Photos from the image-classification dataset "dataset" in the GitHub repository adhwaithachu/fake_currency_detection. Its 2 classes are: fake, genuine.

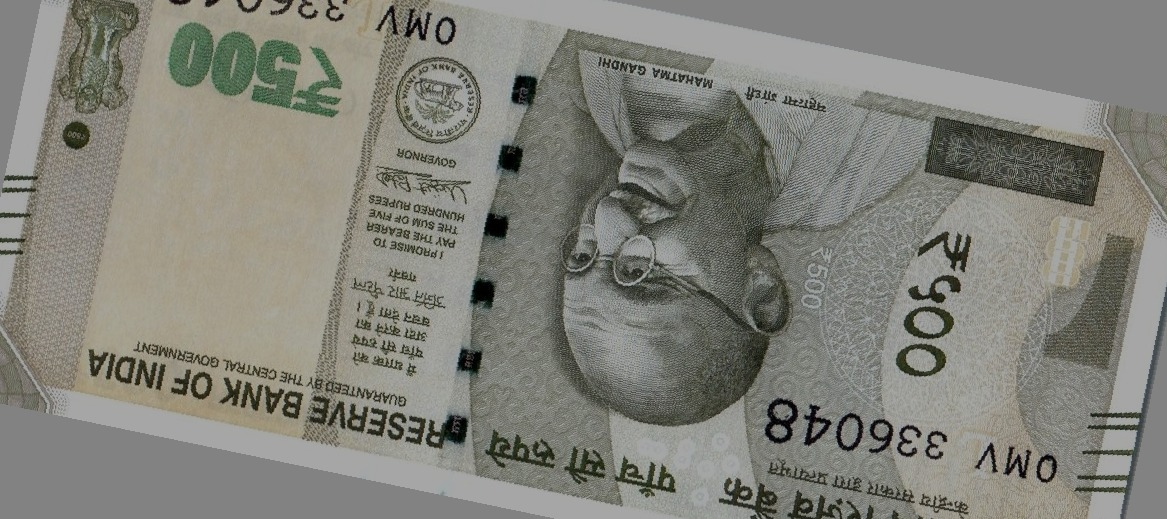
Label: genuine

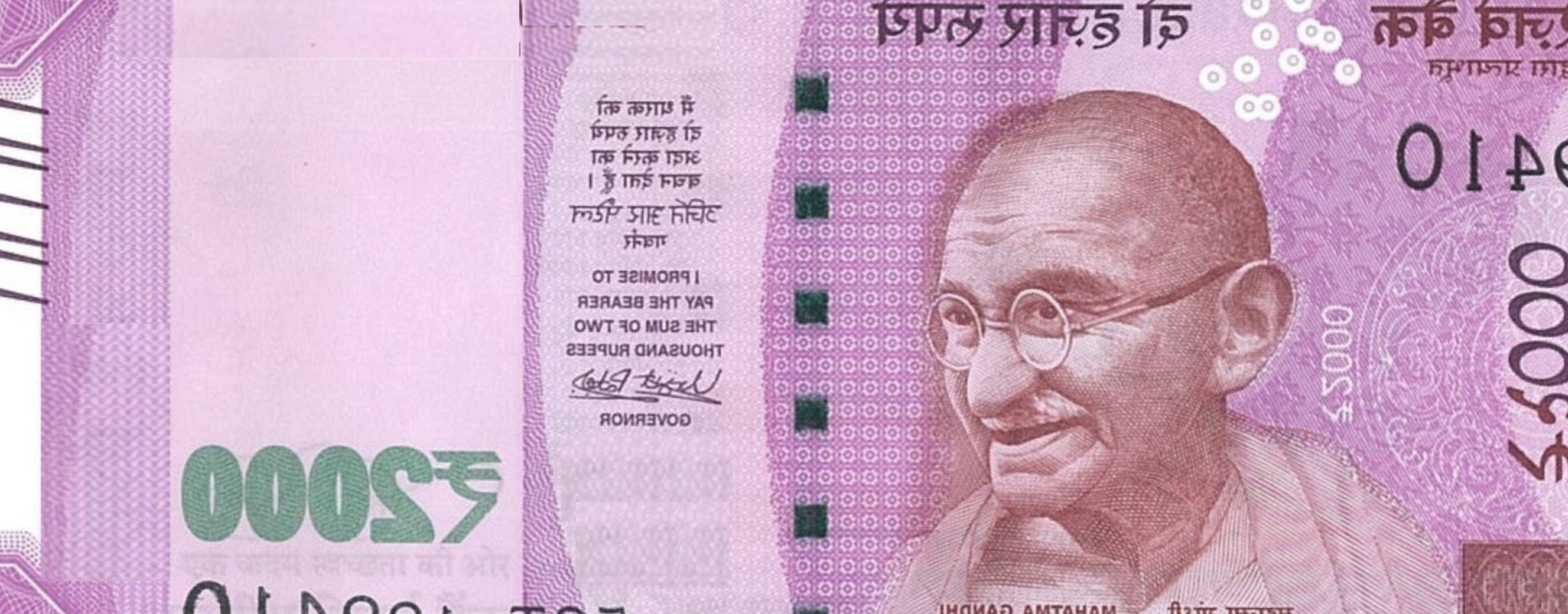
Label: fake

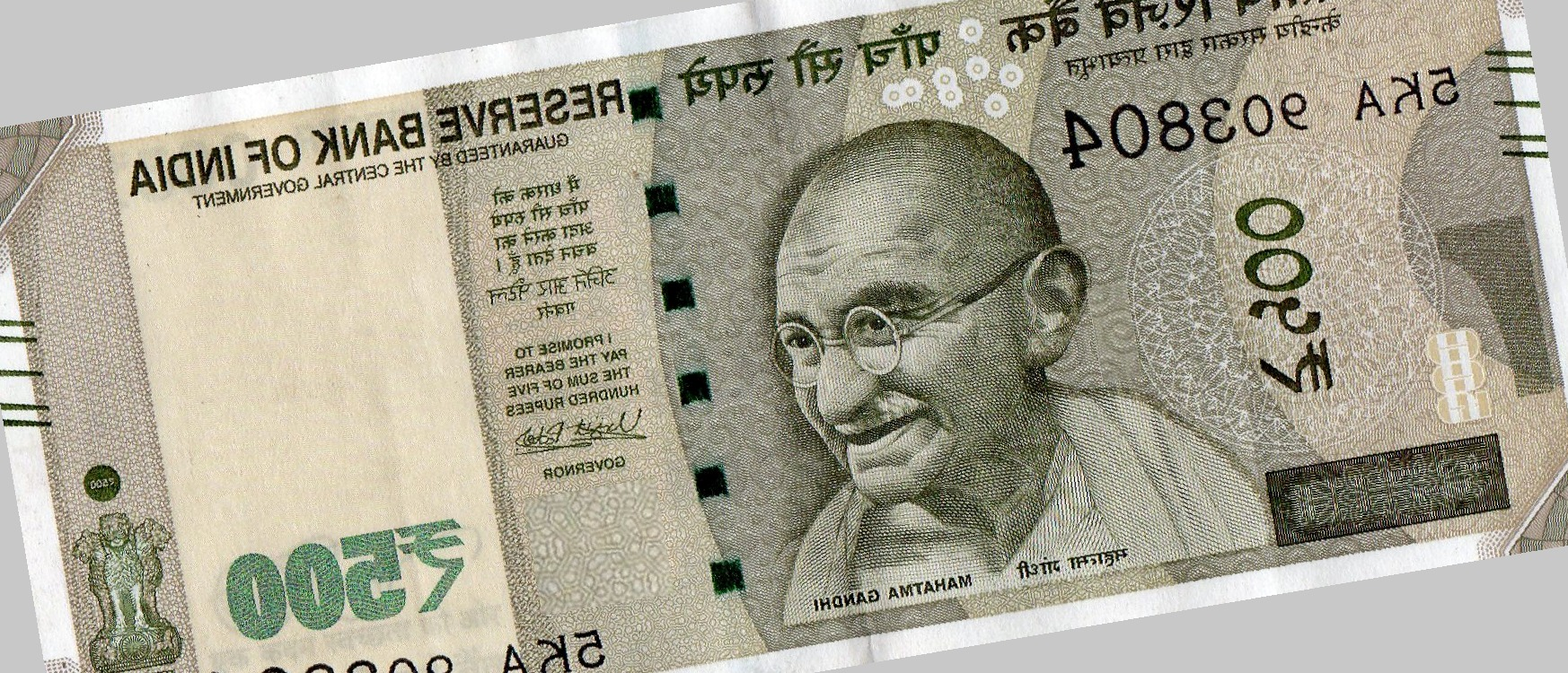
Label: fake

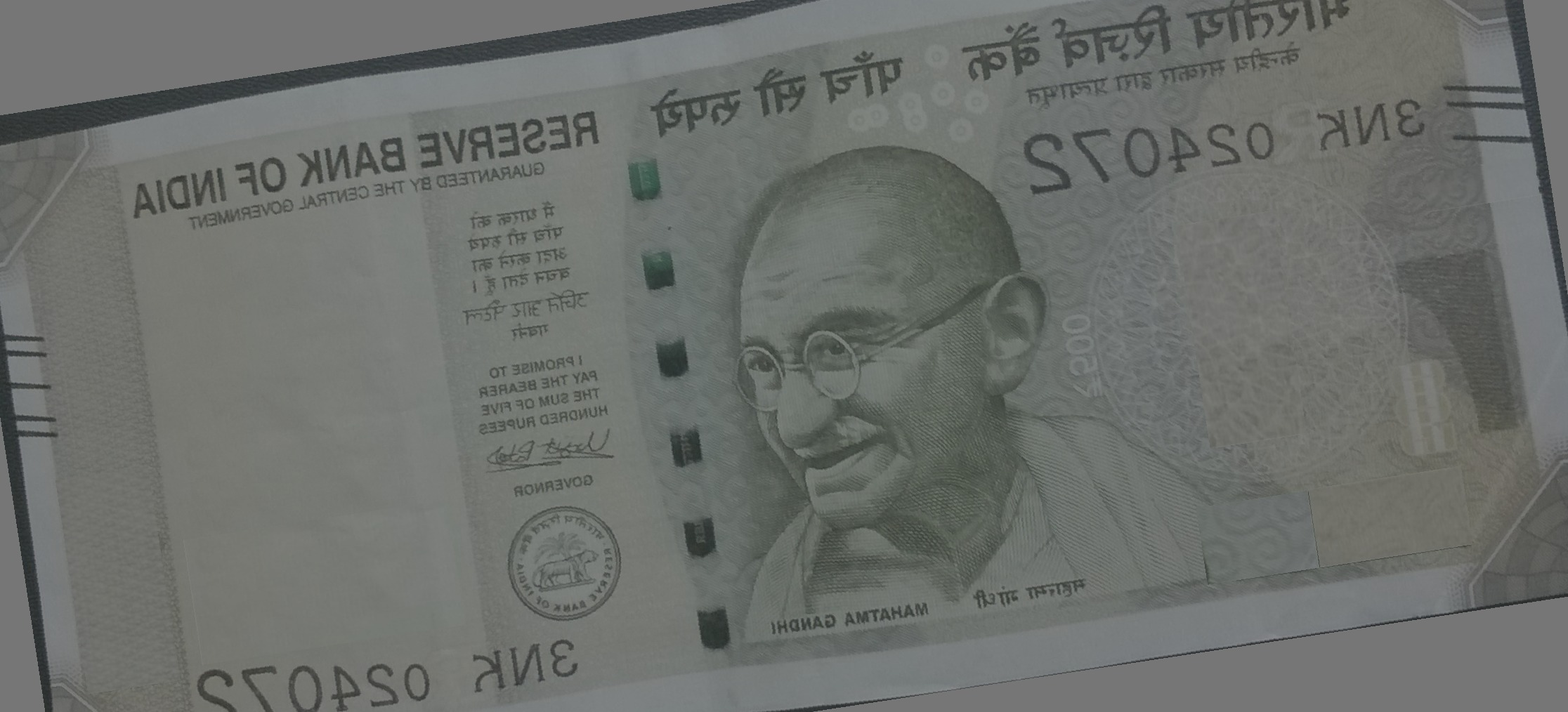
Label: fake

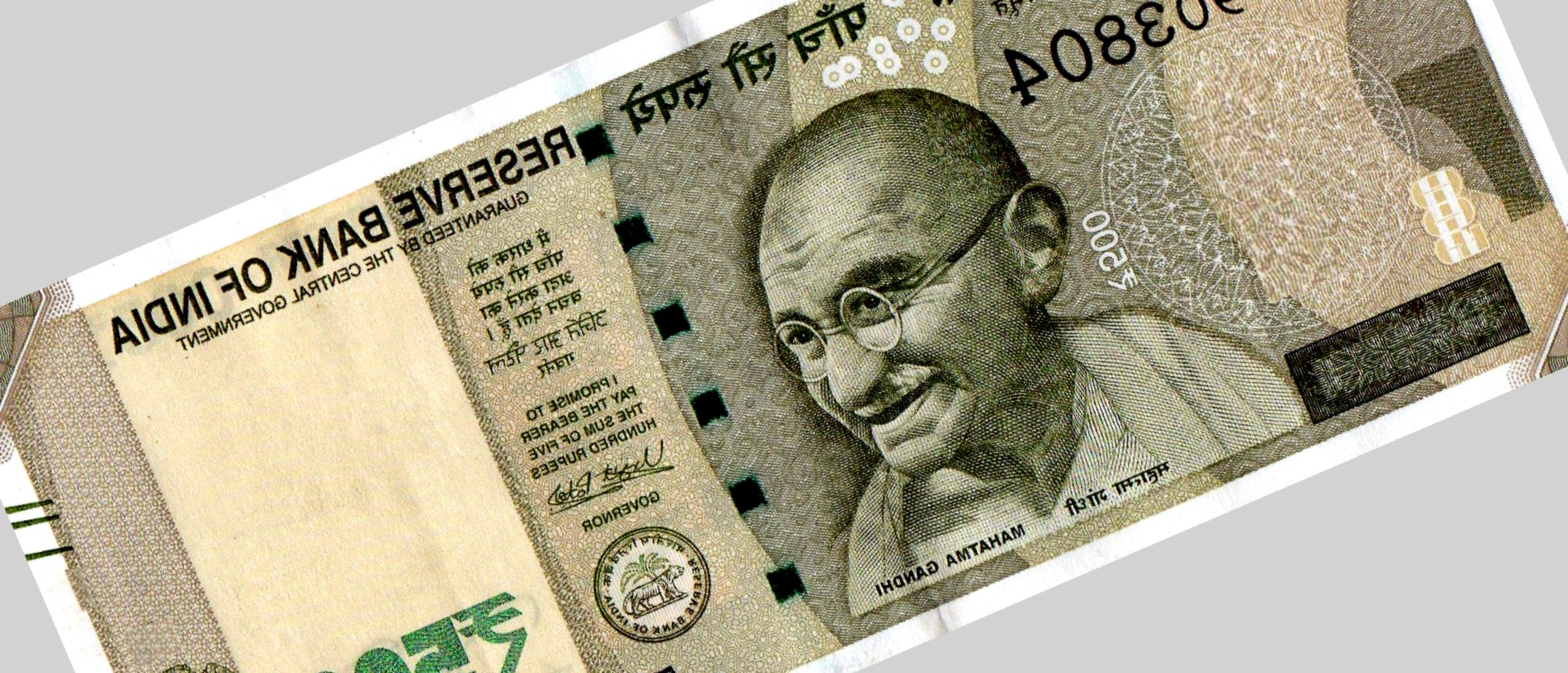
Label: fake

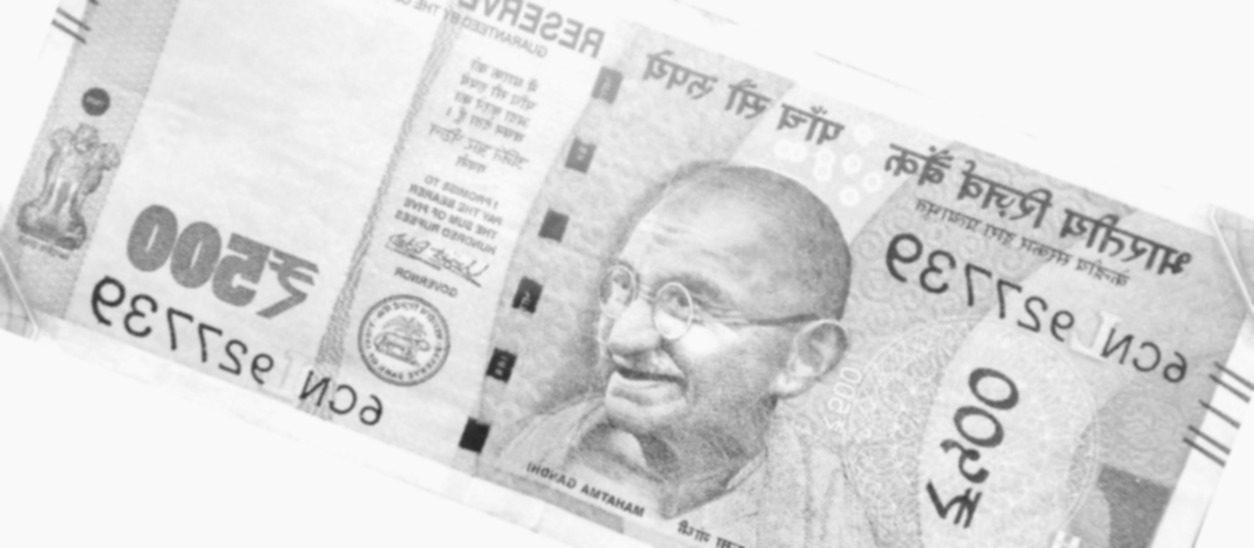
Label: genuine
